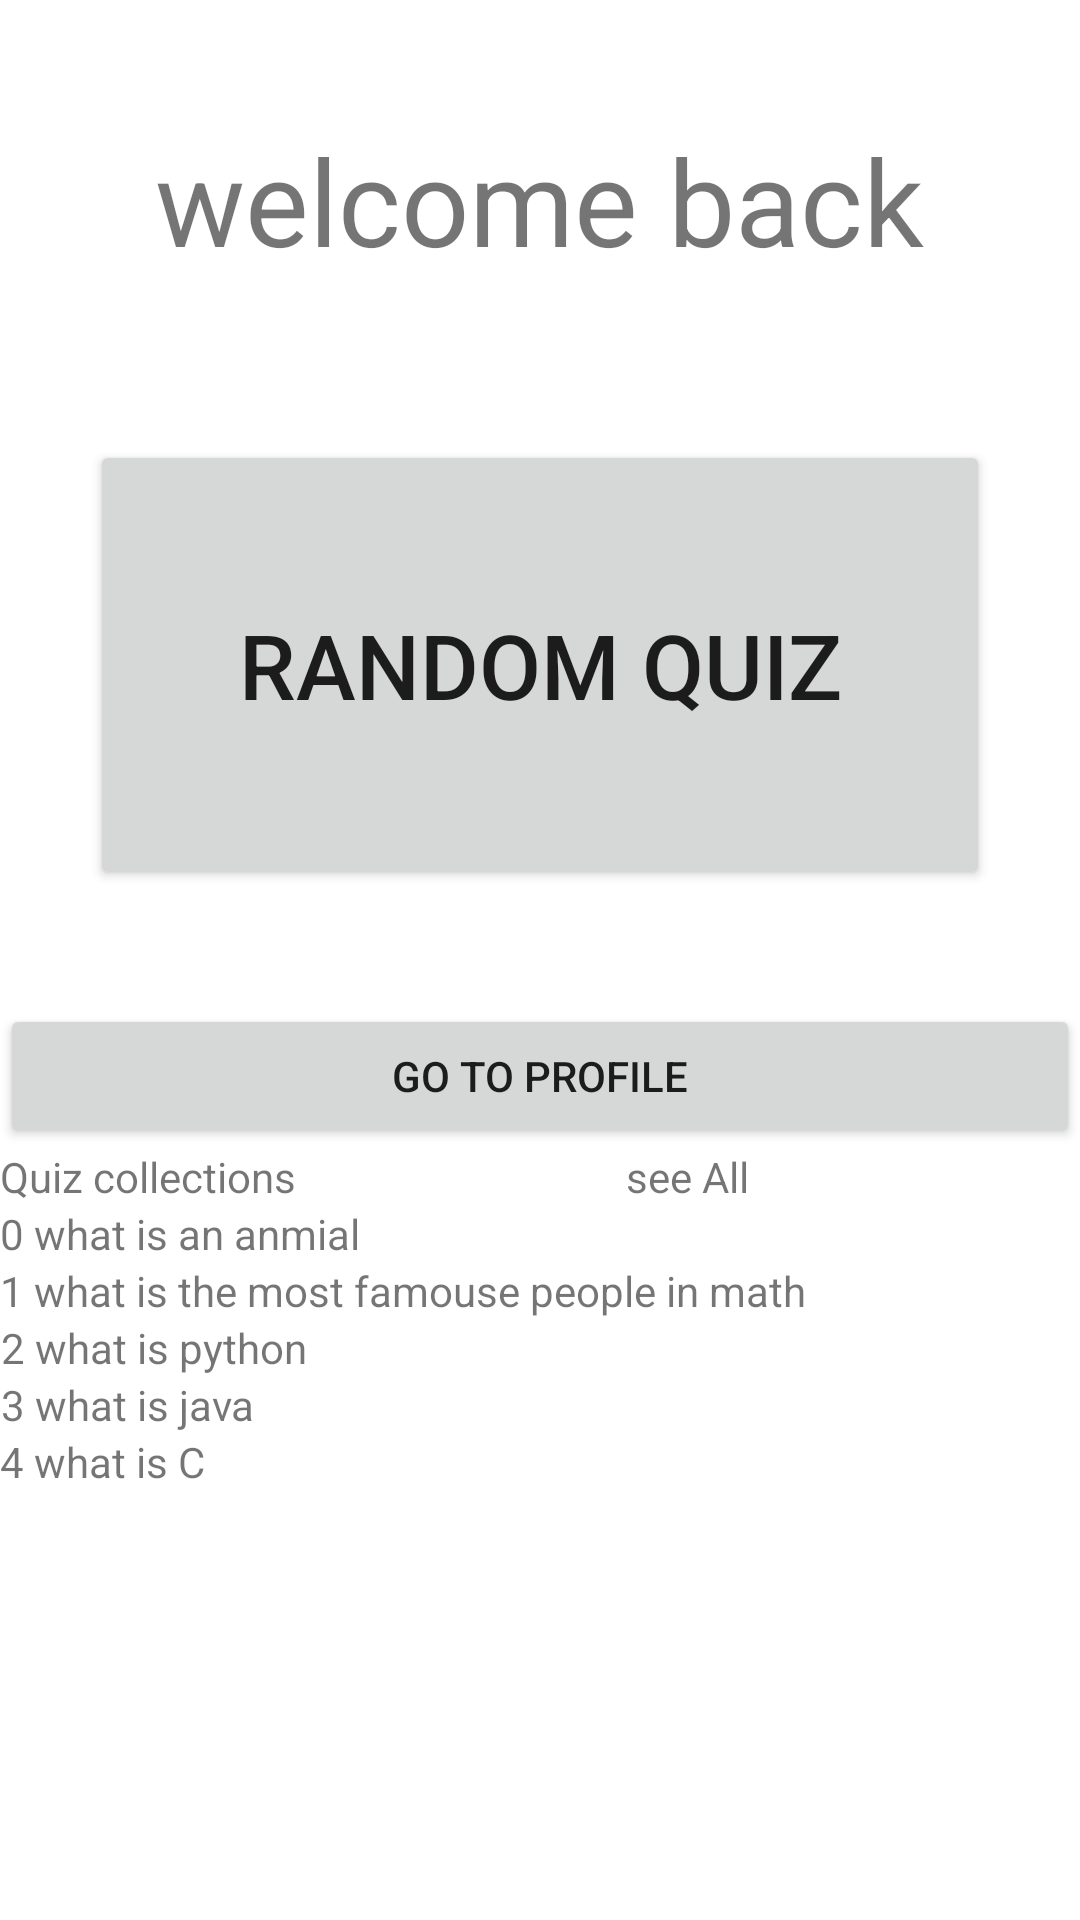

Produce the Android XML layout that renders to this screen, including the resource entries it uses.
<!-- AndroidManifest.xml: application theme Theme.QuizCrafter -->
<!-- res/layout/fragment_home.xml -->
<?xml version="1.0" encoding="utf-8"?>
<LinearLayout xmlns:android="http://schemas.android.com/apk/res/android"
    xmlns:app="http://schemas.android.com/apk/res-auto"
    xmlns:tools="http://schemas.android.com/tools"
    android:id="@+id/activity_main"
    android:layout_width="match_parent"
    android:layout_height="wrap_content"
    android:orientation="vertical">


    <ImageView
        android:id="@+id/imageViewHome"
        android:layout_width="40dp"
        android:layout_height="40dp"
        android:layout_gravity="center"
        android:src="@drawable/avatar" />



    <TextView
        android:id="@+id/welcomeBack"
        android:layout_width="wrap_content"
        android:layout_height="wrap_content"
        android:textSize = "40sp"
        android:layout_gravity="center"
        android:text="welcome back"/>



    <TextView
        android:id="@+id/accountNameFromDataBase"
        android:layout_width="wrap_content"
        android:layout_height="wrap_content"
        android:layout_gravity="center"
        android:textSize = "40sp"/>


    <Button
        android:id="@+id/LaunchQuizFromHome"
        android:layout_width="300dp"
        android:layout_gravity="center"
        android:layout_height="150dp"
        android:textSize="30dp"
        android:text="RANDOM QUIZ" />

    <TextView
        android:id="@+id/emptytextView"
        android:layout_width="match_parent"
        android:layout_height="wrap_content"
        android:text = ""/>

    <TextView
        android:id="@+id/emptytextViewOne"
        android:layout_width="match_parent"
        android:layout_height="wrap_content"
        android:text = ""/>

    <Button
        android:id="@+id/goToprofile"
        android:layout_width="match_parent"
        android:layout_height="wrap_content"
        android:text="Go to profile"/>

    <LinearLayout
        android:layout_width="match_parent"
        android:layout_height="wrap_content"
        android:orientation="horizontal"
        android:gravity="center_horizontal">

        <TextView
            android:id="@+id/recenquiz"
            android:layout_width="wrap_content"
            android:layout_height="wrap_content"
            android:text="Quiz collections"
            android:layout_weight="0.5"
            />
        <TextView
            android:id="@+id/seeAll"
            android:layout_width="wrap_content"
            android:layout_height="wrap_content"
            android:layout_weight="0.5"
            android:text="see All"
            />
    </LinearLayout>

    <TextView
        android:layout_width="wrap_content"
        android:layout_height="wrap_content"
        android:text="0 what is an anmial"
        />

    <TextView
        android:layout_width="wrap_content"
        android:layout_height="wrap_content"
        android:text="1 what is the most famouse people in math"
        android:gravity = "center"
       />

    <TextView
        android:layout_width="wrap_content"
        android:layout_height="wrap_content"
        android:text="2 what is python"
        android:gravity = "center"
        />

    <TextView
        android:layout_width="wrap_content"
        android:layout_height="wrap_content"
        android:text="3 what is java"
        android:gravity = "center"
        />

    <TextView
        android:layout_width="wrap_content"
        android:layout_height="wrap_content"
        android:text="4 what is C"
        android:gravity = "center"
       />




</LinearLayout>
<!-- resources referenced by this layout -->
<resources>
  <style name="Theme.QuizCrafter" parent="Theme.MaterialComponents.DayNight.DarkActionBar">
          
          <item name="colorPrimary">@color/purple_500</item>
          <item name="colorPrimaryVariant">@color/purple_700</item>
          <item name="colorOnPrimary">@color/white</item>
          
          <item name="colorSecondary">@color/teal_200</item>
          <item name="colorSecondaryVariant">@color/teal_700</item>
          <item name="colorOnSecondary">@color/black</item>
          
          <item name="android:statusBarColor">?attr/colorPrimaryVariant</item>
          
      </style>
  <!-- not gathered from this repository: default colours our renderer supplied (Android Studio template values) -->
  <color name="purple_500">#FF6200EE</color>
  <color name="purple_700">#FF3700B3</color>
  <color name="teal_200">#FF03DAC5</color>
  <color name="teal_700">#FF018786</color>
  <color name="black">#FF000000</color>
  <color name="white">#FFFFFFFF</color>
</resources>
